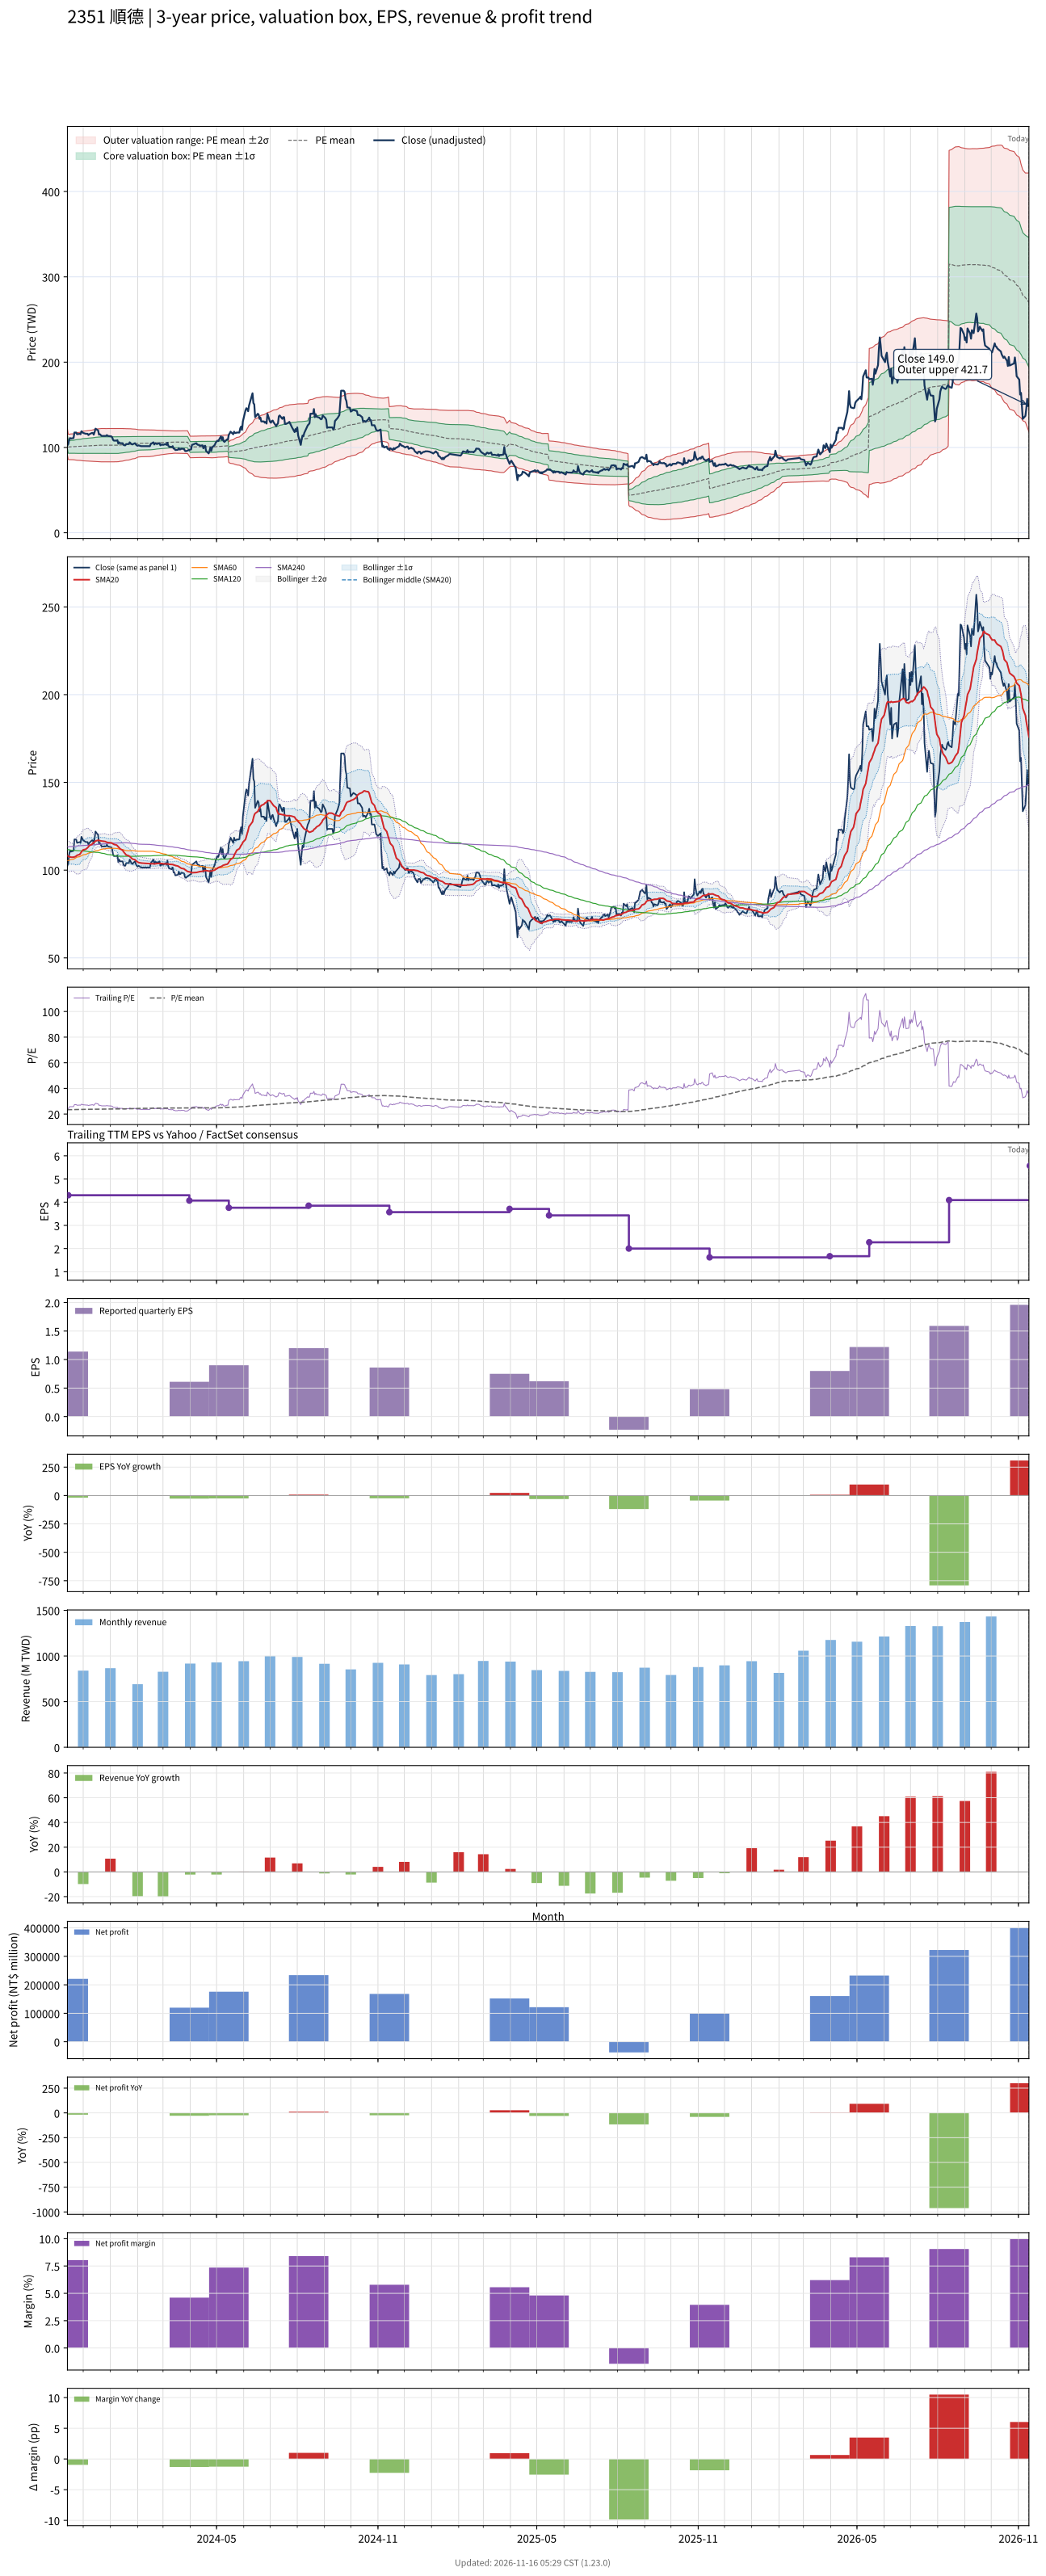

Values plotted in this chart, from the file beside it:
# chart-version: skill-stock-dynamic-val…
date, close, available_date, period_end, eps, ttm_eps, pe, pe_mean, pe_std, price_m2, price_m1, price_mean, price_p1, price_p2, forward_eps, forward_pe, forward_pe_mean, forward_pe_std, forward_price_m2, forward_price_m1, forward_price_mean, forward_price_p1, forward_price_p2, sma20
2023-11-13, 102.5, 2023-08-14, 2023-06-30, 1.11, 4.57, 22.43, 23.38, 1.721, 91.13, 98.99, 106.9, 114.7, 122.6, , , , , , , , , , 108.3
2023-11-14, 104, 2023-11-14, 2023-09-30, 1.14, 4.3, 24.19, 23.39, 1.722, 85.76, 93.17, 100.6, 108, 115.4, , , , , , , , , , 107.8
2023-11-15, 109, 2023-11-14, 2023-09-30, 1.14, 4.3, 25.35, 23.4, 1.731, 85.74, 93.19, 100.6, 108.1, 115.5, , , , , , , , , , 107.6
2023-11-16, 111, 2023-11-14, 2023-09-30, 1.14, 4.3, 25.81, 23.41, 1.743, 85.69, 93.19, 100.7, 108.2, 115.7, , , , , , , , , , 107.5
2023-11-17, 110.5, 2023-11-14, 2023-09-30, 1.14, 4.3, 25.7, 23.43, 1.755, 85.65, 93.2, 100.7, 108.3, 115.8, , , , , , , , , , 107.4
2023-11-20, 111, 2023-11-14, 2023-09-30, 1.14, 4.3, 25.81, 23.44, 1.767, 85.61, 93.21, 100.8, 108.4, 116, , , , , , , , , , 107.3
2023-11-21, 117.5, 2023-11-14, 2023-09-30, 1.14, 4.3, 27.33, 23.46, 1.799, 85.43, 93.16, 100.9, 108.6, 116.4, , , , , , , , , , 107.5
2023-11-22, 117.5, 2023-11-14, 2023-09-30, 1.14, 4.3, 27.33, 23.49, 1.829, 85.26, 93.12, 101, 108.8, 116.7, , , , , , , , , , 107.7
2023-11-23, 117.5, 2023-11-14, 2023-09-30, 1.14, 4.3, 27.33, 23.51, 1.859, 85.1, 93.09, 101.1, 109.1, 117.1, , , , , , , , , , 108
2023-11-24, 115.5, 2023-11-14, 2023-09-30, 1.14, 4.3, 26.86, 23.53, 1.882, 84.98, 93.08, 101.2, 109.3, 117.4, , , , , , , , , , 108.5
2023-11-27, 116, 2023-11-14, 2023-09-30, 1.14, 4.3, 26.98, 23.55, 1.908, 84.87, 93.07, 101.3, 109.5, 117.7, , , , , , , , , , 108.9
2023-11-28, 115.5, 2023-11-14, 2023-09-30, 1.14, 4.3, 26.86, 23.57, 1.93, 84.76, 93.06, 101.4, 109.7, 117.9, , , , , , , , , , 109.7
2023-11-29, 119, 2023-11-14, 2023-09-30, 1.14, 4.3, 27.67, 23.6, 1.965, 84.59, 93.04, 101.5, 109.9, 118.4, , , , , , , , , , 110.5
2023-11-30, 118, 2023-11-14, 2023-09-30, 1.14, 4.3, 27.44, 23.63, 1.995, 84.44, 93.02, 101.6, 110.2, 118.8, , , , , , , , , , 111.1
2023-12-01, 117, 2023-11-14, 2023-09-30, 1.14, 4.3, 27.21, 23.65, 2.021, 84.32, 93.01, 101.7, 110.4, 119.1, , , , , , , , , , 111.5
2023-12-04, 116, 2023-11-14, 2023-09-30, 1.14, 4.3, 26.98, 23.67, 2.041, 84.23, 93.01, 101.8, 110.6, 119.3, , , , , , , , , , 111.9
2023-12-05, 116, 2023-11-14, 2023-09-30, 1.14, 4.3, 26.98, 23.68, 2.057, 84.15, 92.99, 101.8, 110.7, 119.5, , , , , , , , , , 112.3
2023-12-06, 116, 2023-11-14, 2023-09-30, 1.14, 4.3, 26.98, 23.7, 2.073, 84.07, 92.98, 101.9, 110.8, 119.7, , , , , , , , , , 112.8
2023-12-07, 114.5, 2023-11-14, 2023-09-30, 1.14, 4.3, 26.63, 23.71, 2.086, 84.01, 92.98, 101.9, 110.9, 119.9, , , , , , , , , , 113.4
2023-12-08, 115.5, 2023-11-14, 2023-09-30, 1.14, 4.3, 26.86, 23.72, 2.099, 83.94, 92.97, 102, 111, 120.1, , , , , , , , , , 114
2023-12-11, 117, 2023-11-14, 2023-09-30, 1.14, 4.3, 27.21, 23.74, 2.121, 83.84, 92.96, 102.1, 111.2, 120.3, , , , , , , , , , 114.7
2023-12-12, 117, 2023-11-14, 2023-09-30, 1.14, 4.3, 27.21, 23.76, 2.141, 83.74, 92.95, 102.2, 111.4, 120.6, , , , , , , , , , 115.3
2023-12-13, 115, 2023-11-14, 2023-09-30, 1.14, 4.3, 26.74, 23.77, 2.156, 83.68, 92.95, 102.2, 111.5, 120.8, , , , , , , , , , 115.7
2023-12-14, 118, 2023-11-14, 2023-09-30, 1.14, 4.3, 27.44, 23.79, 2.175, 83.58, 92.94, 102.3, 111.6, 121, , , , , , , , , , 116
2023-12-15, 122, 2023-11-14, 2023-09-30, 1.14, 4.3, 28.37, 23.82, 2.212, 83.38, 92.9, 102.4, 111.9, 121.4, , , , , , , , , , 116.6
2023-12-18, 120, 2023-11-14, 2023-09-30, 1.14, 4.3, 27.91, 23.84, 2.242, 83.24, 92.88, 102.5, 112.2, 121.8, , , , , , , , , , 117
2023-12-19, 115, 2023-11-14, 2023-09-30, 1.14, 4.3, 26.74, 23.86, 2.255, 83.19, 92.89, 102.6, 112.3, 122, , , , , , , , , , 116.9
2023-12-20, 115.5, 2023-11-14, 2023-09-30, 1.14, 4.3, 26.86, 23.87, 2.267, 83.14, 92.89, 102.6, 112.4, 122.1, , , , , , , , , , 116.8
2023-12-21, 114.5, 2023-11-14, 2023-09-30, 1.14, 4.3, 26.63, 23.87, 2.272, 83.11, 92.88, 102.7, 112.4, 122.2, , , , , , , , , , 116.7
2023-12-22, 113.5, 2023-11-14, 2023-09-30, 1.14, 4.3, 26.4, 23.87, 2.271, 83.12, 92.88, 102.7, 112.4, 122.2, , , , , , , , , , 116.5
2023-12-25, 113.5, 2023-11-14, 2023-09-30, 1.14, 4.3, 26.4, 23.87, 2.265, 83.15, 92.89, 102.6, 112.4, 122.1, , , , , , , , , , 116.4
2023-12-26, 113.5, 2023-11-14, 2023-09-30, 1.14, 4.3, 26.4, 23.86, 2.252, 83.22, 92.91, 102.6, 112.3, 122, , , , , , , , , , 116.3
2023-12-27, 113.5, 2023-11-14, 2023-09-30, 1.14, 4.3, 26.4, 23.86, 2.257, 83.2, 92.9, 102.6, 112.3, 122, , , , , , , , , , 116
2023-12-28, 114.5, 2023-11-14, 2023-09-30, 1.14, 4.3, 26.63, 23.87, 2.263, 83.17, 92.9, 102.6, 112.4, 122.1, , , , , , , , , , 115.9
2023-12-29, 113.5, 2023-11-14, 2023-09-30, 1.14, 4.3, 26.4, 23.87, 2.267, 83.15, 92.9, 102.7, 112.4, 122.2, , , , , , , , , , 115.7
2024-01-02, 113, 2023-11-14, 2023-09-30, 1.14, 4.3, 26.28, 23.87, 2.269, 83.15, 92.9, 102.7, 112.4, 122.2, , , , , , , , , , 115.5
2024-01-03, 112, 2023-11-14, 2023-09-30, 1.14, 4.3, 26.05, 23.88, 2.27, 83.14, 92.9, 102.7, 112.4, 122.2, , , , , , , , , , 115.3
2024-01-04, 109, 2023-11-14, 2023-09-30, 1.14, 4.3, 25.35, 23.87, 2.266, 83.15, 92.9, 102.6, 112.4, 122.1, , , , , , , , , , 115
2024-01-05, 108, 2023-11-14, 2023-09-30, 1.14, 4.3, 25.12, 23.87, 2.265, 83.15, 92.9, 102.6, 112.4, 122.1, , , , , , , , , , 114.7
2024-01-08, 108, 2023-11-14, 2023-09-30, 1.14, 4.3, 25.12, 23.87, 2.265, 83.16, 92.89, 102.6, 112.4, 122.1, , , , , , , , , , 114.3
2024-01-09, 108.5, 2023-11-14, 2023-09-30, 1.14, 4.3, 25.23, 23.87, 2.267, 83.16, 92.9, 102.6, 112.4, 122.1, , , , , , , , , , 113.9
2024-01-10, 104.5, 2023-11-14, 2023-09-30, 1.14, 4.3, 24.3, 23.89, 2.262, 83.26, 92.99, 102.7, 112.5, 122.2, , , , , , , , , , 113.2
2024-01-11, 106, 2023-11-14, 2023-09-30, 1.14, 4.3, 24.65, 23.92, 2.252, 83.47, 93.16, 102.8, 112.5, 122.2, , , , , , , , , , 112.8
2024-01-12, 105, 2023-11-14, 2023-09-30, 1.14, 4.3, 24.42, 23.94, 2.236, 83.73, 93.35, 103, 112.6, 122.2, , , , , , , , , , 112.2
2024-01-15, 105, 2023-11-14, 2023-09-30, 1.14, 4.3, 24.42, 23.97, 2.218, 84.02, 93.55, 103.1, 112.6, 122.2, , , , , , , , , , 111.3
2024-01-16, 103, 2023-11-14, 2023-09-30, 1.14, 4.3, 23.95, 24, 2.201, 84.27, 93.73, 103.2, 112.7, 122.1, , , , , , , , , , 110.5
2024-01-17, 102.5, 2023-11-14, 2023-09-30, 1.14, 4.3, 23.84, 24.02, 2.181, 84.55, 93.93, 103.3, 112.7, 122.1, , , , , , , , , , 109.8
2024-01-18, 102.5, 2023-11-14, 2023-09-30, 1.14, 4.3, 23.84, 24.05, 2.164, 84.79, 94.1, 103.4, 112.7, 122, , , , , , , , , , 109.2
2024-01-19, 104, 2023-11-14, 2023-09-30, 1.14, 4.3, 24.19, 24.07, 2.147, 85.05, 94.28, 103.5, 112.7, 122, , , , , , , , , , 108.7
2024-01-22, 104, 2023-11-14, 2023-09-30, 1.14, 4.3, 24.19, 24.1, 2.132, 85.28, 94.45, 103.6, 112.8, 122, , , , , , , , , , 108.2
2024-01-23, 106, 2023-11-14, 2023-09-30, 1.14, 4.3, 24.65, 24.12, 2.117, 85.53, 94.63, 103.7, 112.8, 121.9, , , , , , , , , , 107.8
2024-01-24, 105, 2023-11-14, 2023-09-30, 1.14, 4.3, 24.42, 24.16, 2.094, 85.86, 94.87, 103.9, 112.9, 121.9, , , , , , , , , , 107.4
2024-01-25, 104, 2023-11-14, 2023-09-30, 1.14, 4.3, 24.19, 24.19, 2.066, 86.23, 95.12, 104, 112.9, 121.8, , , , , , , , , , 106.9
2024-01-26, 103.5, 2023-11-14, 2023-09-30, 1.14, 4.3, 24.07, 24.22, 2.04, 86.58, 95.36, 104.1, 112.9, 121.7, , , , , , , , , , 106.3
2024-01-29, 105, 2023-11-14, 2023-09-30, 1.14, 4.3, 24.42, 24.25, 2.01, 86.99, 95.63, 104.3, 112.9, 121.6, , , , , , , , , , 105.9
2024-01-30, 103.5, 2023-11-14, 2023-09-30, 1.14, 4.3, 24.07, 24.28, 1.977, 87.41, 95.91, 104.4, 112.9, 121.4, , , , , , , , , , 105.5
2024-01-31, 102.5, 2023-11-14, 2023-09-30, 1.14, 4.3, 23.84, 24.31, 1.933, 87.93, 96.24, 104.6, 112.9, 121.2, , , , , , , , , , 105
2024-02-01, 102, 2023-11-14, 2023-09-30, 1.14, 4.3, 23.72, 24.35, 1.884, 88.5, 96.6, 104.7, 112.8, 120.9, , , , , , , , , , 104.6
2024-02-02, 102.5, 2023-11-14, 2023-09-30, 1.14, 4.3, 23.84, 24.37, 1.859, 88.81, 96.81, 104.8, 112.8, 120.8, , , , , , , , , , 104.3
... 669 more rows
